Run: headless pygame with SDL's dummy video driver; simulated clock (each Clock.tick advances the game by its frame time, no real sleeping); random seed 0; keys injected as events and as key.get_pressed() state; no mouse input; restart key R tapped at the start of phases 3 and 4.
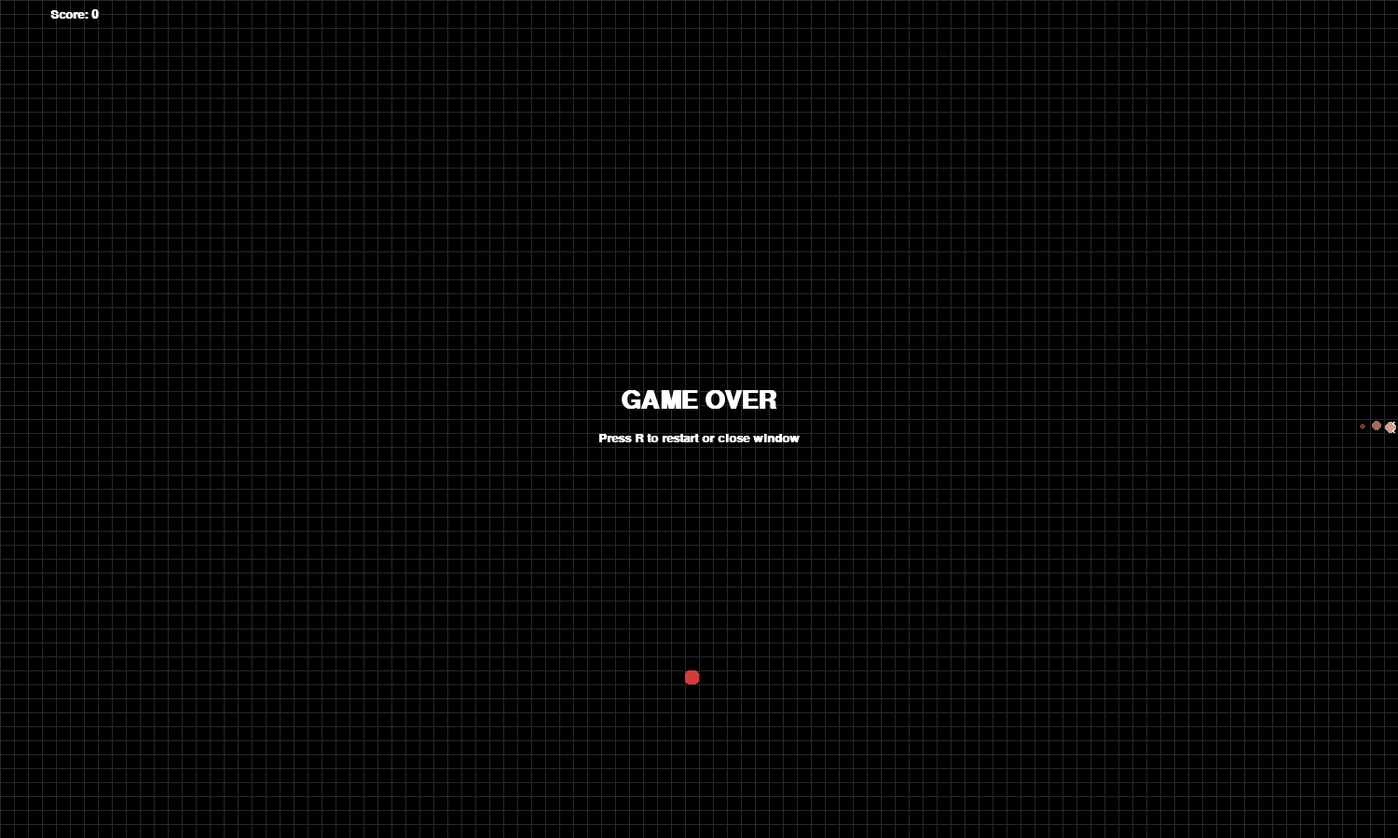
Frame 1 of 4 · flips 1–60 · no input
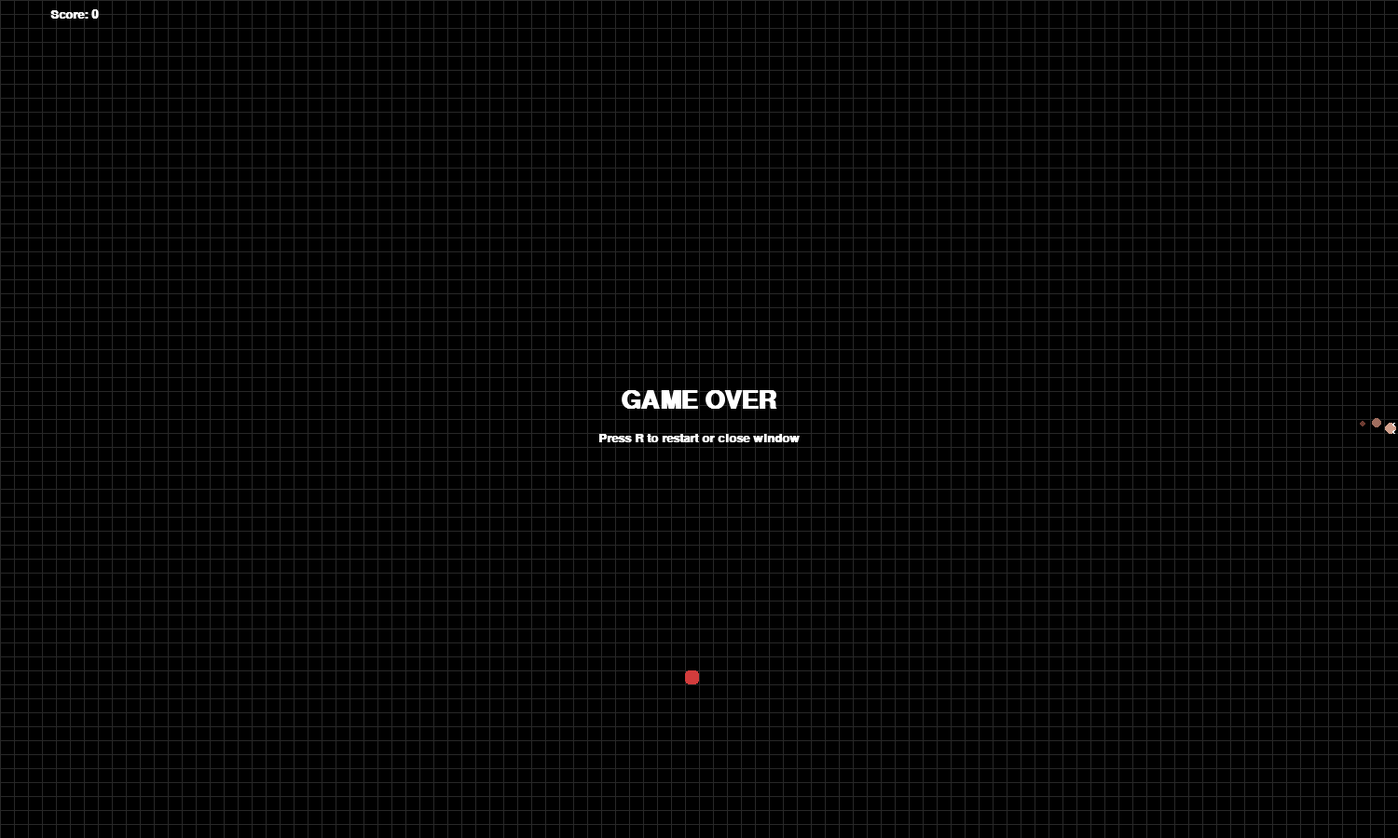
Frame 2 of 4 · flips 61–180 · tapped SPACE, RETURN · held RIGHT (→), D
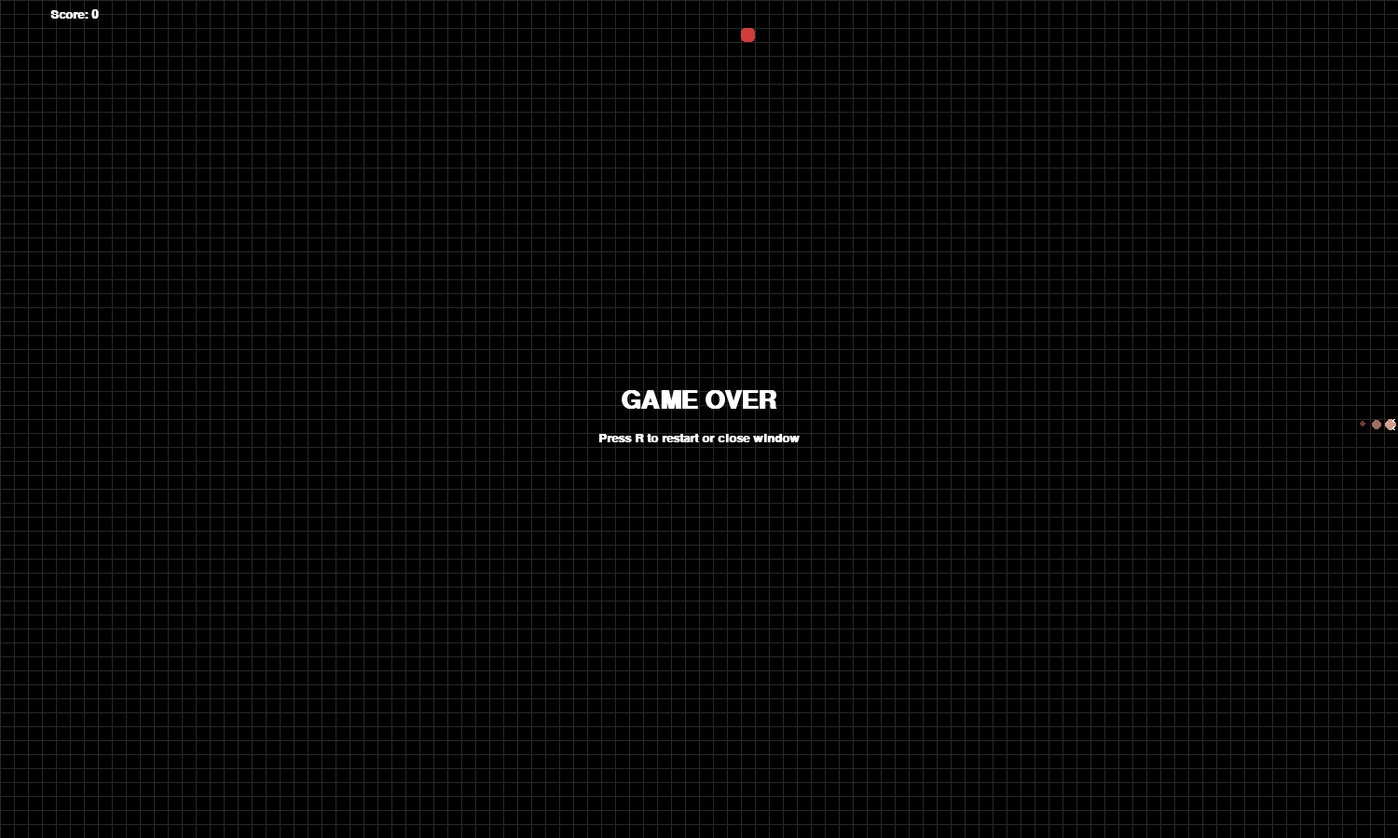
Frame 3 of 4 · flips 181–300 · tapped R · held DOWN (↓), S
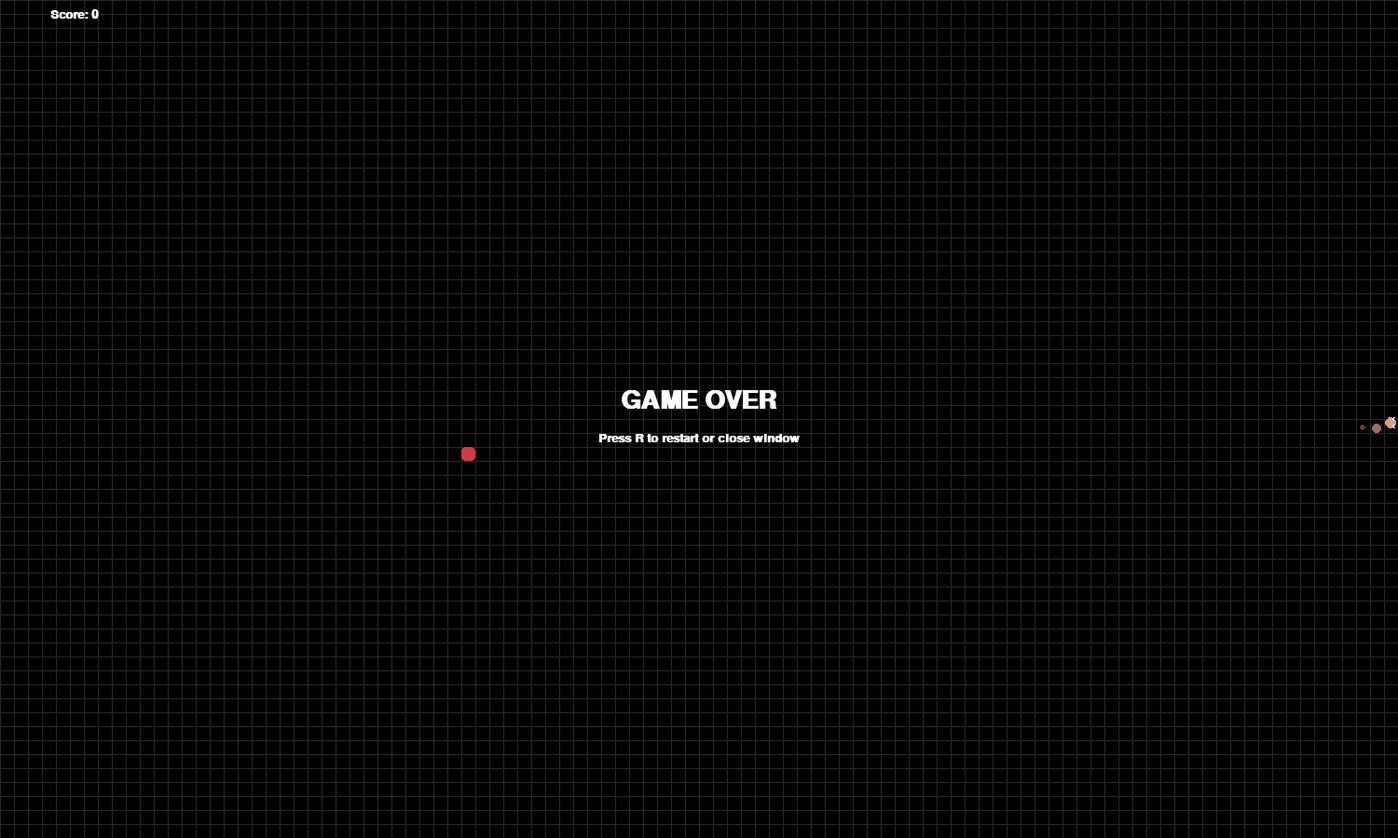
Frame 4 of 4 · flips 301–420 · tapped R · held LEFT (←), A, UP (↑), W

The pygame program that drew these frames:

import pygame
import random
import sys
import math

# --- Config ---
CELL_SIZE = 15  # size of each grid cell in pixels
GRID_COLS = 100  # number of columns
GRID_ROWS = 60  # number of rows
WIDTH = GRID_COLS * CELL_SIZE
HEIGHT = GRID_ROWS * CELL_SIZE
FPS = 12  # base frames per second

# Colors (R, G, B)
BLACK = (0, 0, 0)
DARK_GREY = (40, 40, 40)
WHITE = (255, 255, 255)
FOOD_RED = (210, 60, 60)

# Worm colors (head to tail, blended)
WORM_HEAD_COLOR = (210, 160, 140)  # pinkish
WORM_TAIL_COLOR = (110, 60, 50)  # darker brownish


def random_grid_position(snake):
    """Return a random (x, y) position on the grid that is not on the snake."""
    while True:
        x = random.randrange(0, GRID_COLS)
        y = random.randrange(0, GRID_ROWS)
        if (x, y) not in snake:
            return x, y


def draw_grid(surface):
    """Draw the background grid lines."""
    for x in range(0, WIDTH, CELL_SIZE):
        pygame.draw.line(surface, DARK_GREY, (x, 0), (x, HEIGHT))
    for y in range(0, HEIGHT, CELL_SIZE):
        pygame.draw.line(surface, DARK_GREY, (0, y), (WIDTH, y))


def lerp_color(c1, c2, t):
    """Linearly interpolate between two colors."""
    return (
        int(c1[0] + (c2[0] - c1[0]) * t),
        int(c1[1] + (c2[1] - c1[1]) * t),
        int(c1[2] + (c2[2] - c1[2]) * t),
    )


def draw_snake(surface, snake, frame_count, logical_dir):
    """
    Draw the snake as a smooth, wiggling worm:
      - circular segments
      - slight sine-wave wiggle
      - tapering radius
      - head with eyes
    """
    if not snake:
        return

    # Wiggle parameters
    wave_amplitude = CELL_SIZE * 0.20  # how far it wiggles sideways (pixels)
    wave_speed = 0.25  # how fast the wave moves
    wave_segment_spacing = 0.6  # phase offset per segment

    base_radius = CELL_SIZE * 0.45
    min_radius = CELL_SIZE * 0.25

    for i, (gx, gy) in enumerate(snake):
        # Determine direction of this segment (based on previous segment)
        if i == 0:
            dir_vec = logical_dir
        else:
            px, py = snake[i - 1]
            dx = gx - px
            dy = gy - py
            if dx == 0 and dy == 0:
                dir_vec = logical_dir
            else:
                dir_vec = (dx, dy)

        dx, dy = dir_vec

        # Perpendicular (normal) vector for lateral wiggle
        # Rotate (dx, dy) by +90 degrees -> (-dy, dx)
        nx, ny = -dy, dx

        # Normalizing not strictly necessary since dx,dy ∈ {-1,0,1},
        # but be safe in case of weird values.
        length = math.hypot(nx, ny)
        if length != 0:
            nx /= length
            ny /= length

        # Sine wave phase depends on time and segment index
        phase = frame_count * wave_speed + i * wave_segment_spacing
        offset_mag = wave_amplitude * math.sin(phase)

        # Grid center in pixels
        cx = gx * CELL_SIZE + CELL_SIZE / 2
        cy = gy * CELL_SIZE + CELL_SIZE / 2

        # Apply lateral offset
        cx += nx * offset_mag
        cy += ny * offset_mag

        # Taper radius towards tail
        if len(snake) > 1:
            t = i / (len(snake) - 1)
        else:
            t = 0.0
        radius = base_radius * (1 - 0.5 * t)
        radius = max(min_radius, radius)

        # Color gradient from head (t=0) to tail (t=1)
        color = lerp_color(WORM_HEAD_COLOR, WORM_TAIL_COLOR, t)

        pygame.draw.circle(surface, color, (int(cx), int(cy)), int(radius))

        # Draw eyes on the head only
        if i == 0:
            draw_worm_eyes(surface, cx, cy, radius, logical_dir)


def draw_worm_eyes(surface, cx, cy, radius, logical_dir):
    """Draw simple cartoon eyes at the front of the worm."""
    dx, dy = logical_dir
    # If not moving, default direction (right)
    if dx == 0 and dy == 0:
        dx, dy = 1, 0

    # Forward and sideways offsets
    forward = radius * 0.6
    side = radius * 0.6

    # Left-right perpendicular
    nx, ny = -dy, dx
    length = math.hypot(nx, ny)
    if length != 0:
        nx /= length
        ny /= length

    # Two eye centers
    eye1_x = cx + dx * forward + nx * side
    eye1_y = cy + dy * forward + ny * side
    eye2_x = cx + dx * forward - nx * side
    eye2_y = cy + dy * forward - ny * side

    eye_radius = max(2, int(radius * 0.25))
    pupil_radius = max(1, int(eye_radius * 0.4))

    # Eyes (white)
    pygame.draw.circle(surface, WHITE, (int(eye1_x), int(eye1_y)), eye_radius)
    pygame.draw.circle(surface, WHITE, (int(eye2_x), int(eye2_y)), eye_radius)

    # Pupils (black), slightly towards moving direction
    pupil_offset = radius * 0.2
    pupil1_x = eye1_x + dx * pupil_offset
    pupil1_y = eye1_y + dy * pupil_offset
    pupil2_x = eye2_x + dx * pupil_offset
    pupil2_y = eye2_y + dy * pupil_offset

    pygame.draw.circle(surface, BLACK, (int(pupil1_x), int(pupil1_y)), pupil_radius)
    pygame.draw.circle(surface, BLACK, (int(pupil2_x), int(pupil2_y)), pupil_radius)


def draw_food(surface, food_pos):
    x, y = food_pos
    rect = pygame.Rect(x * CELL_SIZE, y * CELL_SIZE, CELL_SIZE, CELL_SIZE)
    pygame.draw.rect(surface, FOOD_RED, rect, border_radius=int(CELL_SIZE * 0.3))


def draw_text(surface, text, size, color, center):
    font = pygame.font.SysFont("consolas", size, bold=True)
    surf = font.render(text, True, color)
    rect = surf.get_rect(center=center)
    surface.blit(surf, rect)


def main():
    pygame.init()
    screen = pygame.display.set_mode((WIDTH, HEIGHT))
    pygame.display.set_caption("Real Worm (Pygame Grid)")
    clock = pygame.time.Clock()

    # Snake state: list of (x, y) on grid; head is snake[0]
    snake = [(GRID_COLS // 2, GRID_ROWS // 2)]
    snake.append((snake[0][0] - 1, snake[0][1]))
    snake.append((snake[0][0] - 2, snake[0][1]))

    direction = (1, 0)  # moving right initially (dx, dy)

    food = random_grid_position(snake)
    score = 0
    running = True
    game_over = False

    frame_count = 0

    while running:
        clock.tick(FPS)
        frame_count += 1

        for event in pygame.event.get():
            if event.type == pygame.QUIT:
                running = False

            elif event.type == pygame.KEYDOWN:
                # Movement controls (arrow keys or WASD)
                if event.key in (pygame.K_RIGHT, pygame.K_d):
                    if direction != (-1, 0):
                        direction = (1, 0)
                elif event.key in (pygame.K_LEFT, pygame.K_a):
                    if direction != (1, 0):
                        direction = (-1, 0)
                elif event.key in (pygame.K_UP, pygame.K_w):
                    if direction != (0, 1):
                        direction = (0, -1)
                elif event.key in (pygame.K_DOWN, pygame.K_s):
                    if direction != (0, -1):
                        direction = (0, 1)

                # Restart when game over
                if game_over and event.key == pygame.K_r:
                    snake = [(GRID_COLS // 2, GRID_ROWS // 2)]
                    snake.append((snake[0][0] - 1, snake[0][1]))
                    snake.append((snake[0][0] - 2, snake[0][1]))
                    direction = (1, 0)
                    food = random_grid_position(snake)
                    score = 0
                    game_over = False

        if not game_over:
            # Move snake one cell per frame
            # Move snake one cell per frame
            head_x, head_y = snake[0]
            dx, dy = direction
            new_head = (head_x + dx, head_y + dy)

            # Check wall collision
            if (
                new_head[0] < 0
                or new_head[0] >= GRID_COLS
                or new_head[1] < 0
                or new_head[1] >= GRID_ROWS
            ):
                game_over = True
            # Check self-collision
            elif new_head in snake:
                game_over = True
            else:
                # Add new head
                snake.insert(0, new_head)

                # --- GROW WHEN EATING ---
                if new_head == food:
                    score += 1
                    food = random_grid_position(snake)
                    # Notice: NO snake.pop() here → length increases by 1
                else:
                    # No food eaten → remove tail → same length
                    snake.pop()

        # --- Drawing ---
        screen.fill(BLACK)
        draw_grid(screen)
        draw_snake(screen, snake, frame_count, direction)
        draw_food(screen, food)

        # Draw score at top-left
        draw_text(screen, f"Score: {score}", 20, WHITE, (80, 15))

        if game_over:
            draw_text(screen, "GAME OVER", 40, WHITE, (WIDTH // 2, HEIGHT // 2 - 20))
            draw_text(
                screen,
                "Press R to restart or close window",
                20,
                WHITE,
                (WIDTH // 2, HEIGHT // 2 + 20),
            )

        pygame.display.flip()

    pygame.quit()
    sys.exit()


if __name__ == "__main__":
    main()
